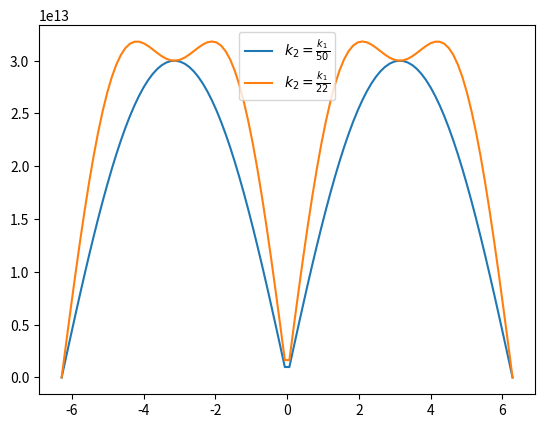

This figure's Python source:
import numpy as np
import matplotlib.pyplot as plt

k = np.linspace(-2*np.pi, 2*np.pi, 100)

M = 4.0 *10**(-23)

k1 = 9.0 *10**(3)

omega = (2/M) * k1 * ( (1-np.cos(k)) + (1/50.0)*(1-np.cos(2*k)) )
omegaS = (2/M) * k1 * ( (1-np.cos(k)) + (1/2.0)*(1-np.cos(2*k)) )

plt.plot(k, np.sqrt(omega), label="$k_2 = \\frac{k_1}{50}$")
plt.plot(k, np.sqrt(omegaS), label="$k_2 = \\frac{k_1}{22}$")
plt.legend()
plt.show()
